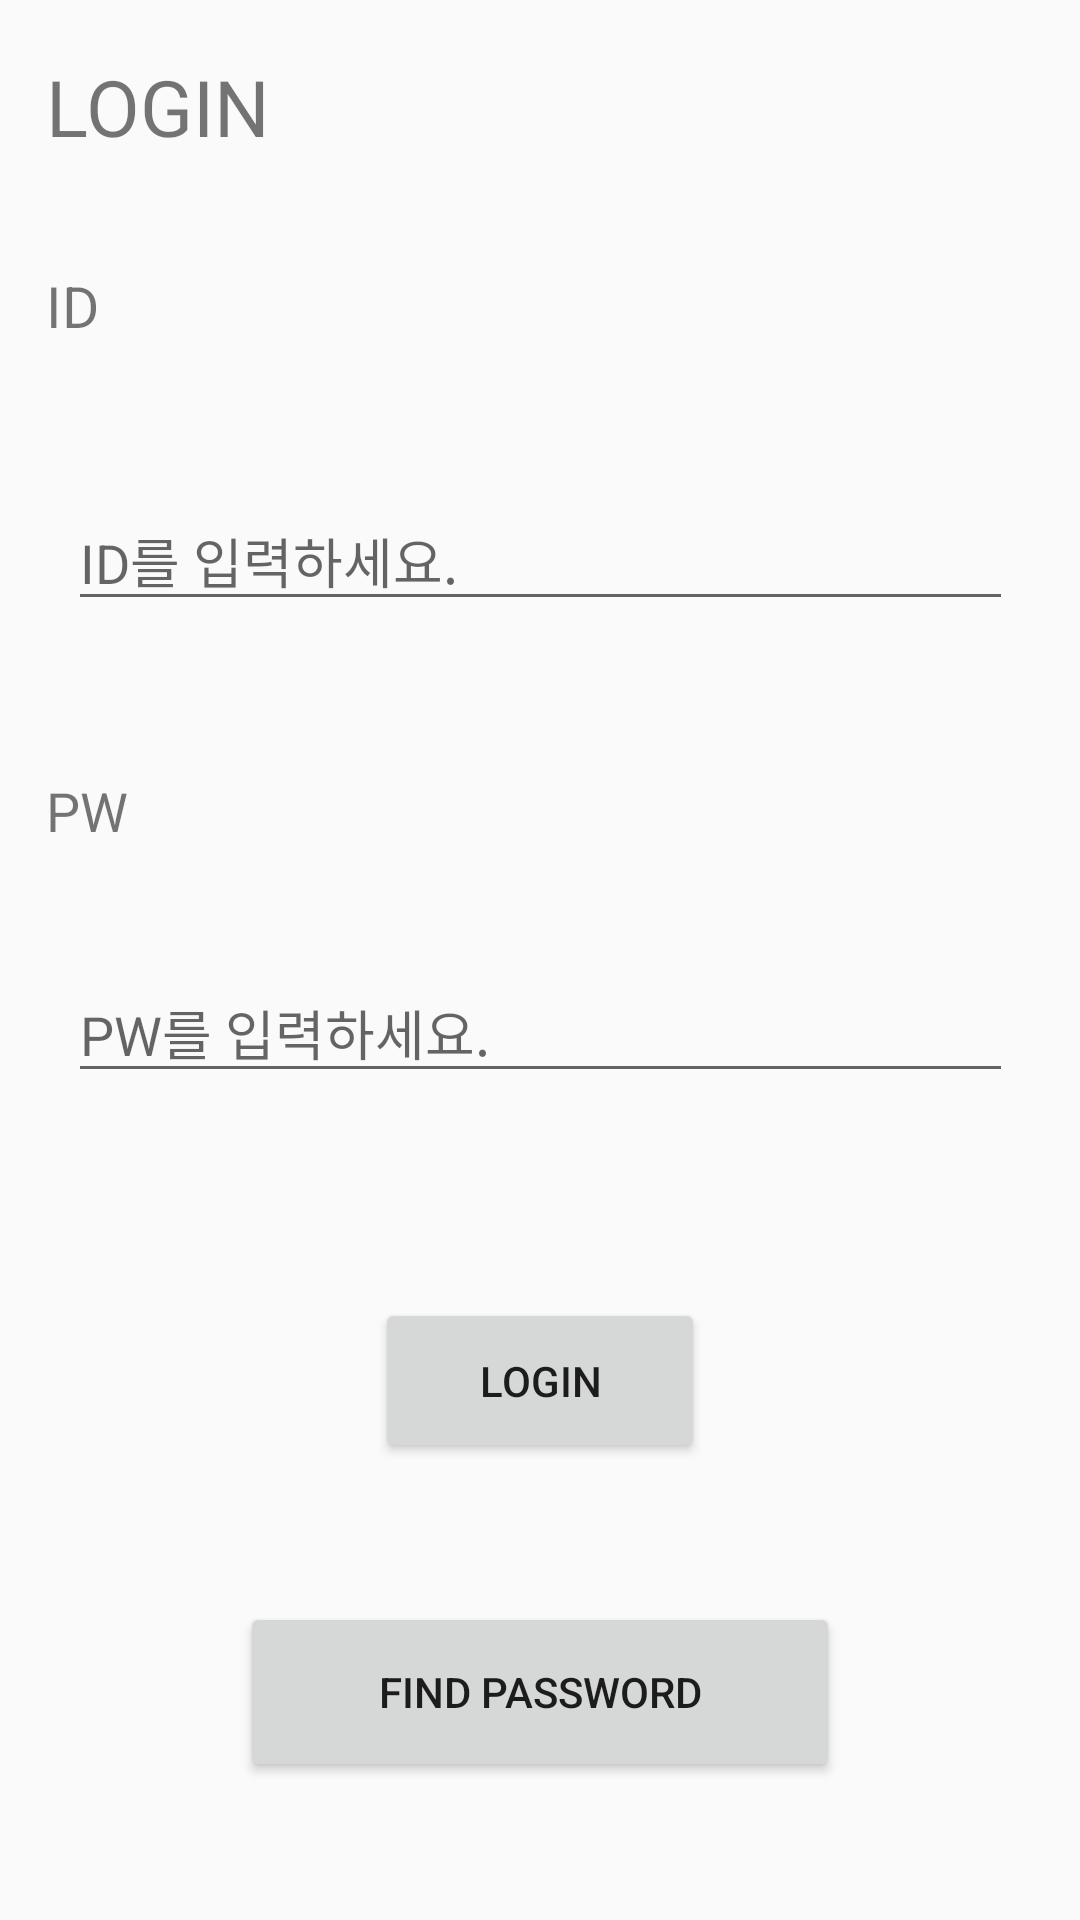

Produce the Android XML layout that renders to this screen, including the resource entries it uses.
<!-- AndroidManifest.xml: application theme AppTheme -->
<!-- res/layout/activity_login.xml -->
<?xml version="1.0" encoding="utf-8"?>
<android.support.constraint.ConstraintLayout xmlns:android="http://schemas.android.com/apk/res/android"
    xmlns:app="http://schemas.android.com/apk/res-auto"
    xmlns:tools="http://schemas.android.com/tools"
    android:layout_width="match_parent"
    android:layout_height="match_parent"
    tools:context="org.androidtown.newjjjproject.LoginActivity">

    <TextView
        android:id="@+id/text_login"
        android:layout_width="86dp"
        android:layout_height="41dp"
        android:layout_marginBottom="8dp"
        android:layout_marginEnd="8dp"
        android:layout_marginStart="8dp"
        android:layout_marginTop="8dp"
        android:text="LOGIN"
        android:textSize="26sp"
        app:layout_constraintBottom_toBottomOf="parent"
        app:layout_constraintEnd_toEndOf="parent"
        app:layout_constraintHorizontal_bias="0.028"
        app:layout_constraintStart_toStartOf="parent"
        app:layout_constraintTop_toTopOf="parent"
        app:layout_constraintVertical_bias="0.017" />

    <TextView
        android:id="@+id/text_id"
        android:layout_width="28dp"
        android:layout_height="26dp"
        android:layout_marginBottom="8dp"
        android:layout_marginEnd="8dp"
        android:layout_marginStart="8dp"
        android:layout_marginTop="8dp"
        android:text="ID"
        android:textSize="19sp"
        app:layout_constraintBottom_toBottomOf="parent"
        app:layout_constraintEnd_toEndOf="parent"
        app:layout_constraintHorizontal_bias="0.023"
        app:layout_constraintStart_toStartOf="parent"
        app:layout_constraintTop_toBottomOf="@+id/text_login"
        app:layout_constraintVertical_bias="0.041" />

    <EditText
        android:id="@+id/edit_id"
        android:layout_width="315dp"
        android:layout_height="wrap_content"
        android:layout_marginBottom="8dp"
        android:layout_marginEnd="8dp"
        android:layout_marginStart="8dp"
        android:layout_marginTop="8dp"
        android:ems="10"
        android:hint="ID를 입력하세요."
        android:inputType="textPersonName"
        app:layout_constraintBottom_toBottomOf="parent"
        app:layout_constraintEnd_toEndOf="parent"
        app:layout_constraintHorizontal_bias="0.509"
        app:layout_constraintStart_toStartOf="parent"
        app:layout_constraintTop_toBottomOf="@+id/text_id"
        app:layout_constraintVertical_bias="0.087" />

    <TextView
        android:id="@+id/text_pw"
        android:layout_width="28dp"
        android:layout_height="26dp"
        android:layout_marginBottom="8dp"
        android:layout_marginEnd="8dp"
        android:layout_marginStart="8dp"
        android:layout_marginTop="8dp"
        android:text="PW"
        android:textSize="18sp"
        app:layout_constraintBottom_toBottomOf="parent"
        app:layout_constraintEnd_toEndOf="parent"
        app:layout_constraintHorizontal_bias="0.023"
        app:layout_constraintStart_toStartOf="parent"
        app:layout_constraintTop_toBottomOf="@+id/edit_id"
        app:layout_constraintVertical_bias="0.11" />

    <EditText
        android:id="@+id/edit_pw"
        android:layout_width="315dp"
        android:layout_height="wrap_content"
        android:layout_marginBottom="8dp"
        android:layout_marginEnd="8dp"
        android:layout_marginStart="8dp"
        android:layout_marginTop="8dp"
        android:ems="10"
        android:hint="PW를 입력하세요."
        android:inputType="textPersonName"
        android:password="true"
        app:layout_constraintBottom_toBottomOf="parent"
        app:layout_constraintEnd_toEndOf="parent"
        app:layout_constraintHorizontal_bias="0.509"
        app:layout_constraintStart_toStartOf="parent"
        app:layout_constraintTop_toBottomOf="@+id/text_pw"
        app:layout_constraintVertical_bias="0.098" />

    <Button
        android:id="@+id/btn_enter"
        android:layout_width="110dp"
        android:layout_height="55dp"
        android:layout_marginBottom="8dp"
        android:layout_marginEnd="8dp"
        android:layout_marginStart="8dp"
        android:layout_marginTop="8dp"
        android:onClick="home"
        android:text="LOGIN"
        app:layout_constraintBottom_toBottomOf="parent"
        app:layout_constraintEnd_toEndOf="parent"
        app:layout_constraintStart_toStartOf="parent"
        app:layout_constraintTop_toBottomOf="@+id/edit_pw"
        app:layout_constraintVertical_bias="0.294" />

    <Button
        android:id="@+id/btn_findPw"
        android:layout_width="200dp"
        android:layout_height="60dp"
        android:layout_marginBottom="8dp"
        android:layout_marginEnd="8dp"
        android:layout_marginStart="8dp"
        android:layout_marginTop="8dp"
        android:text="FIND PASSWORD"
        app:layout_constraintBottom_toBottomOf="parent"
        app:layout_constraintEnd_toEndOf="parent"
        app:layout_constraintStart_toStartOf="parent"
        app:layout_constraintTop_toBottomOf="@+id/btn_enter" />

    <ImageView
        android:id="@+id/img_email"
        android:layout_width="wrap_content"
        android:layout_height="wrap_content"
        android:layout_marginBottom="8dp"
        android:layout_marginEnd="8dp"
        android:layout_marginStart="8dp"
        android:layout_marginTop="8dp"
        android:visibility="invisible"
        app:layout_constraintBottom_toBottomOf="@+id/edit_id"
        app:layout_constraintEnd_toEndOf="@+id/edit_id"
        app:layout_constraintHorizontal_bias="1.0"
        app:layout_constraintStart_toStartOf="@+id/edit_id"
        app:layout_constraintTop_toTopOf="@+id/edit_id"
        app:layout_constraintVertical_bias="0.0"
        app:srcCompat="@android:drawable/ic_delete" />

    <ImageView
        android:id="@+id/img_pw"
        android:layout_width="wrap_content"
        android:layout_height="wrap_content"
        android:layout_marginBottom="8dp"
        android:layout_marginEnd="8dp"
        android:layout_marginStart="8dp"
        android:layout_marginTop="8dp"
        android:visibility="invisible"
        app:layout_constraintBottom_toBottomOf="@+id/edit_pw"
        app:layout_constraintEnd_toEndOf="@+id/edit_pw"
        app:layout_constraintHorizontal_bias="1.0"
        app:layout_constraintStart_toStartOf="@+id/edit_pw"
        app:layout_constraintTop_toTopOf="@+id/edit_pw"
        app:layout_constraintVertical_bias="0.0"
        app:srcCompat="@android:drawable/ic_delete" />

</android.support.constraint.ConstraintLayout>
<!-- resources referenced by this layout -->
<resources>
  <style name="AppTheme" parent="Theme.AppCompat.Light.DarkActionBar">
          
          <item name="colorPrimary">@color/colorPrimary</item>
          <item name="colorPrimaryDark">@color/colorPrimaryDark</item>
          <item name="colorAccent">@color/colorAccent</item>
          <item name="windowNoTitle">true</item> 
  
  
      </style>
  <!-- not gathered from this repository: default colours our renderer supplied (Android Studio template values) -->
  <color name="colorPrimary">#FF6200EE</color>
  <color name="colorPrimaryDark">#FF3700B3</color>
  <color name="colorAccent">#FF03DAC5</color>
</resources>
